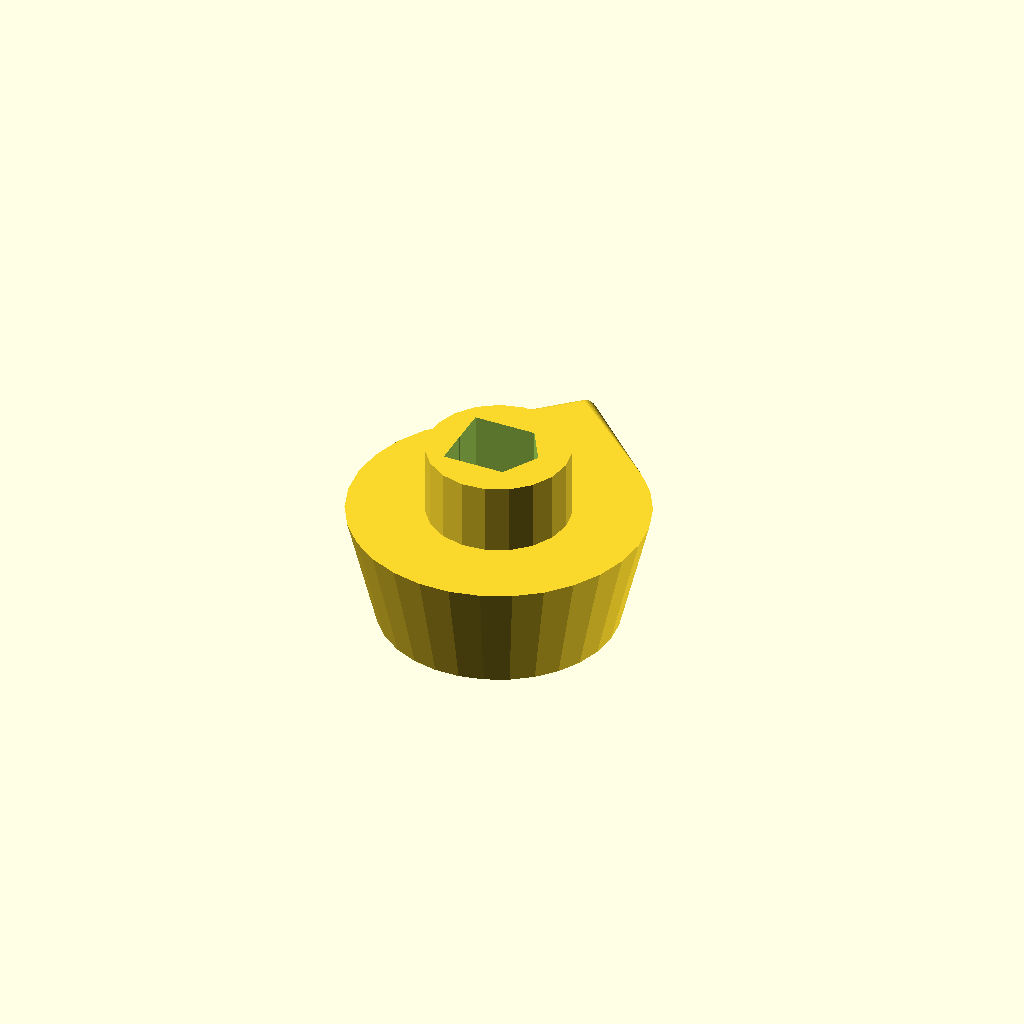
Cell 1: the model at its default parameters.
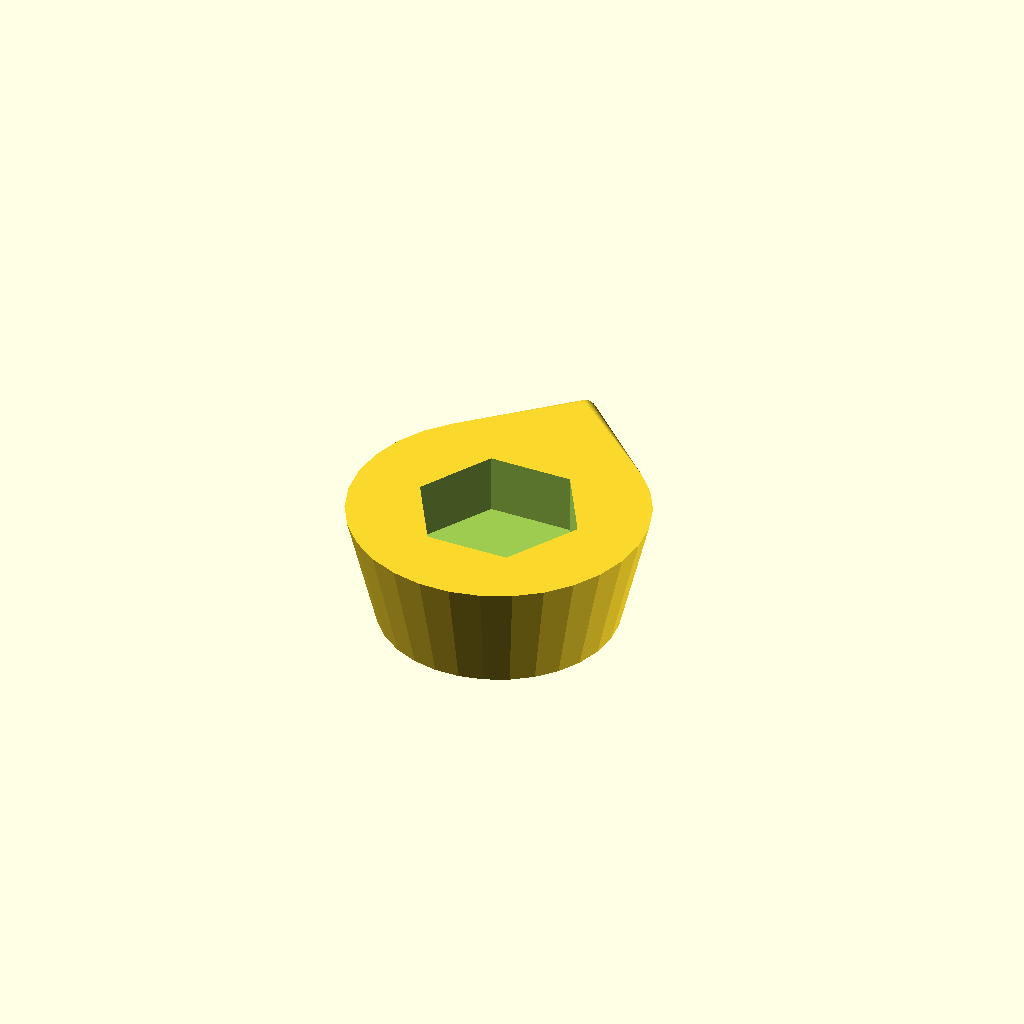
Cell 2 — basewidth set to 12.2, the other parameters unchanged.
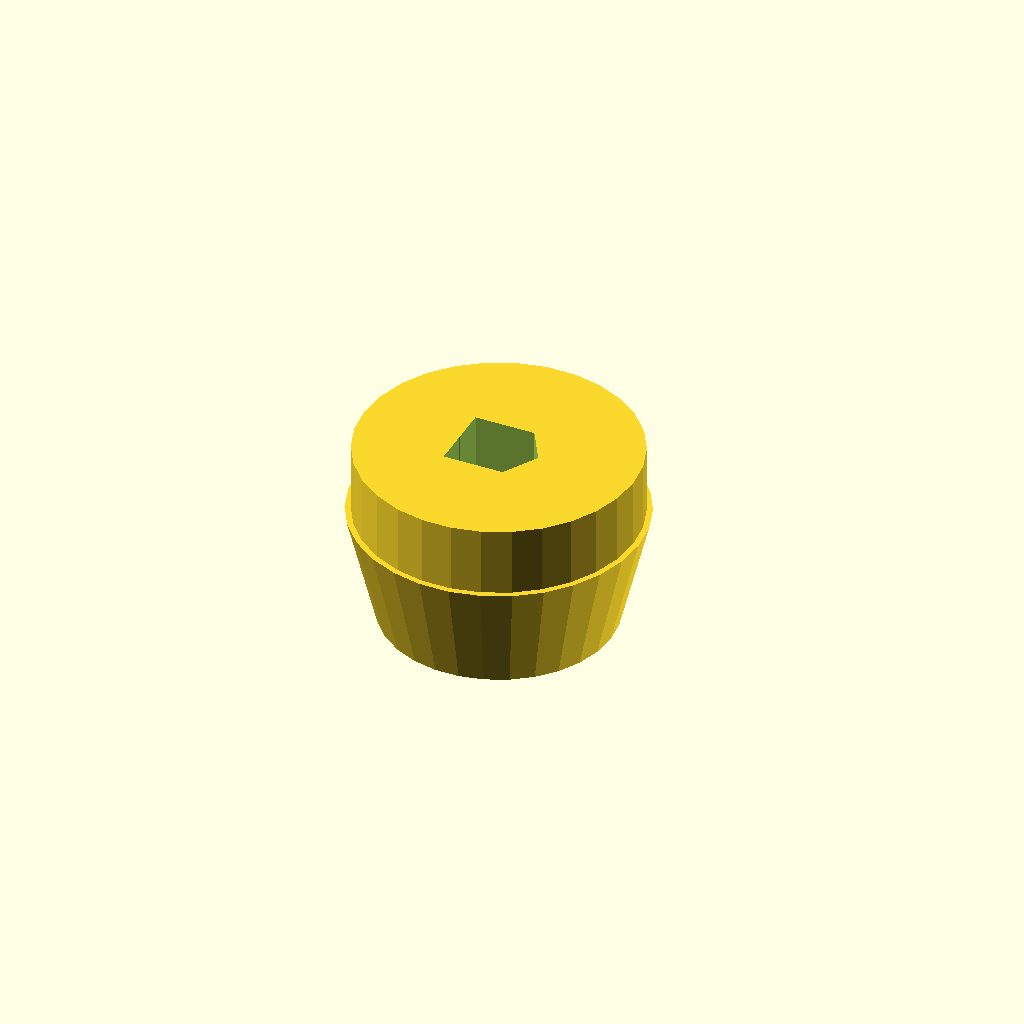
Cell 3: basediameter = 24 (everything else at default).
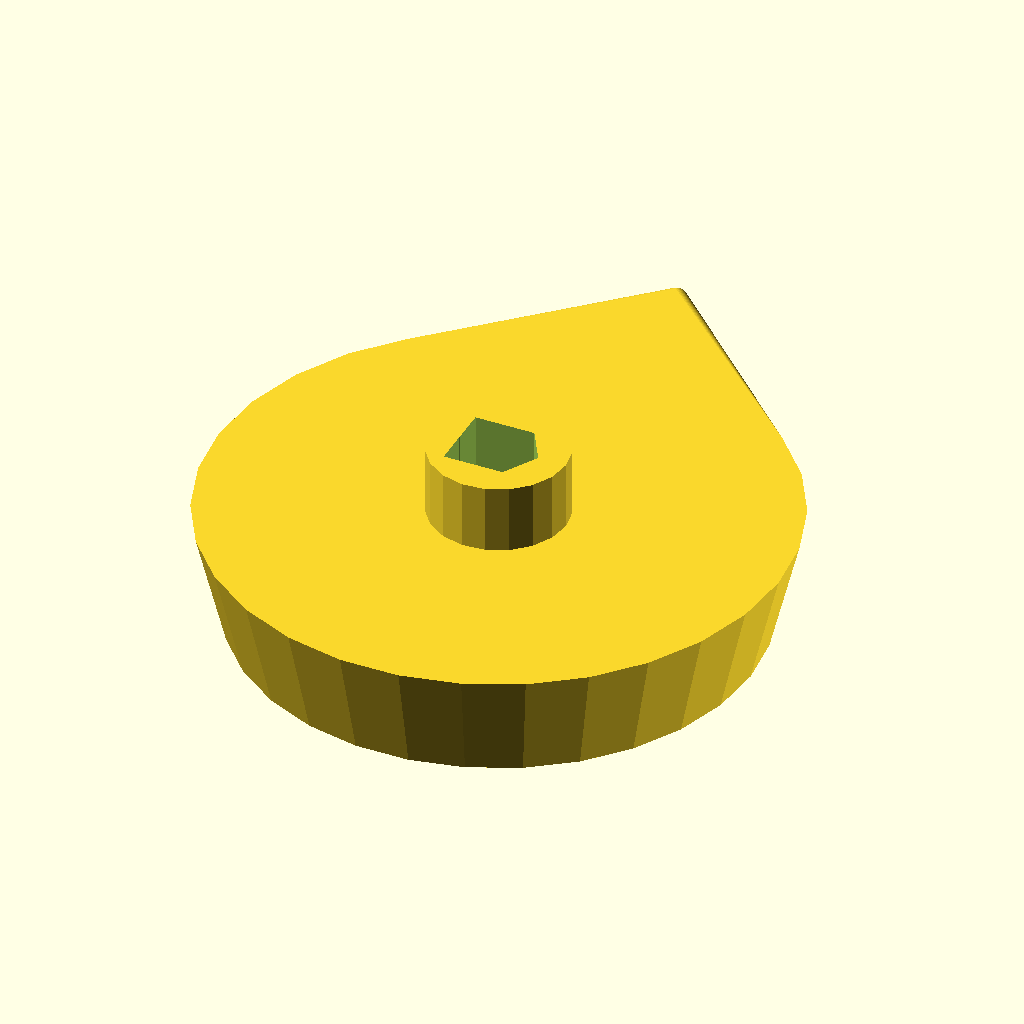
Cell 4 — knobdiameter set to 50, the other parameters unchanged.
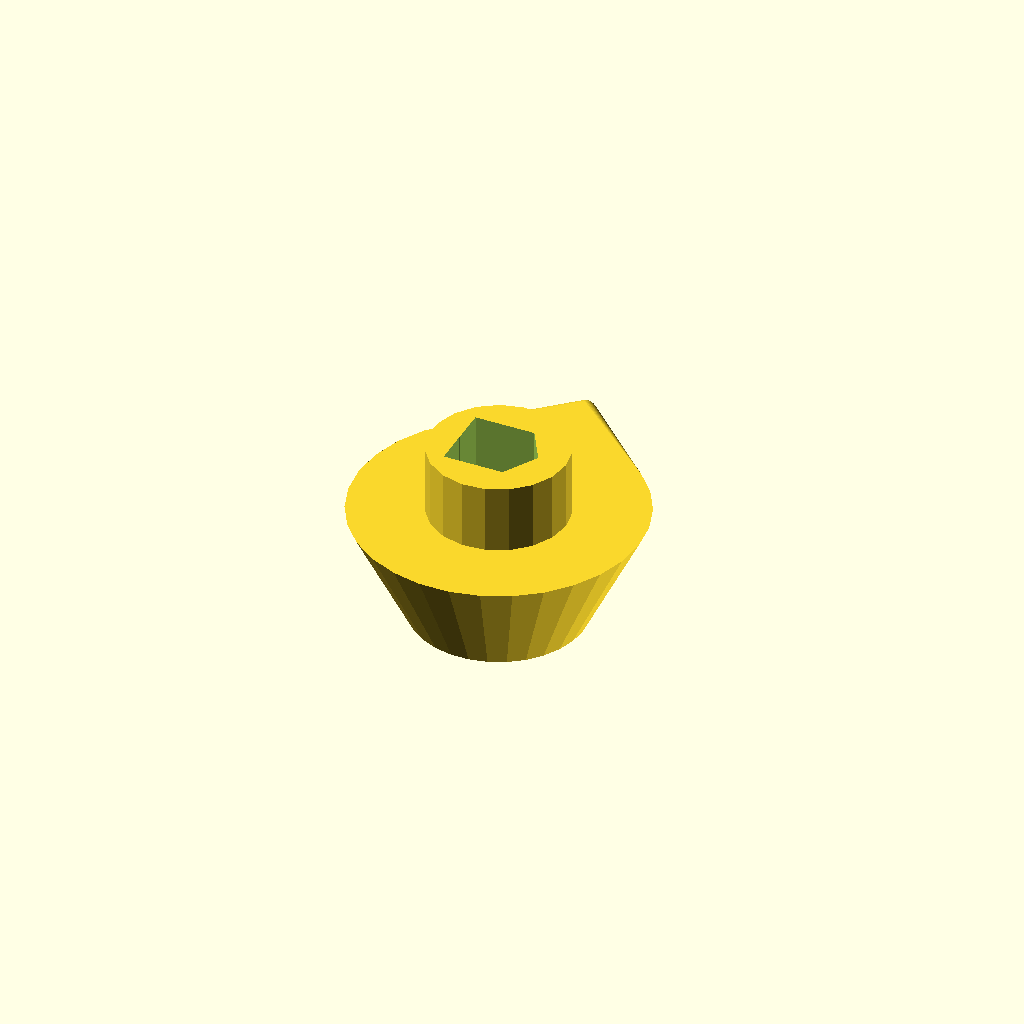
Cell 5 — knobnarrowing set to 10, the other parameters unchanged.
All cells are drawn from one camera (rotation 55°, 0°, 25°, orthographic, colour scheme Cornfield), so only the parameter changes between them.
The OpenSCAD source (3d-models/powerknob.scad):
// Copyright 2023 Heikki Suonsivu
// Licensed under Creative Commons CC-BY-NC-SA, see https://creativecommons.org/licenses/by-nc-sa/4.0/
// For commercial licensing, please contact directly, hsu-3d@suonsivu.net, +358 40 551 9679

baseheight=7;
basexoffset=baseheight/2;
basewidth=6.1;

basediameter=12;
knobdiameter=25;
knobnarrowing=5;
diald=2;
diallength=knobdiameter/2*1.4-diald/2; // from center
knobh=10;
knobbaseh=6;
knobholedepth=11;
knobholez=knobbaseh+knobh-knobholedepth;

difference() {
  union() {
    hull() {
      cylinder(h=knobh,d1=knobdiameter-knobnarrowing,d2=knobdiameter);
      translate([0,diallength,knobh-diald/2]) sphere(d=diald,$fn=60);
      translate([0,diallength-knobnarrowing/2,diald/2]) sphere(d=diald,$fn=60);
    }
    translate([0,0,knobh]) cylinder(d=basediameter,h=knobbaseh);
  }
  translate([0,0,-0.01]) cylinder(h=knobholez-1,d1=knobdiameter*.5,d2=1,$fn=90);

  translate([0,0,knobholez]) cylinder(h=knobholedepth+0.01,d=basewidth/cos(180/6),$fn=6);
  translate([-basexoffset,-basewidth/2,knobholez]) cube([basewidth/2,basewidth,knobholedepth+0.01]);

}
Parameter table extracted from the source (name, type, default, range or options):
baseheight: number, default 7
basewidth: number, default 6.1
basediameter: number, default 12
knobdiameter: number, default 25
knobnarrowing: number, default 5
diald: number, default 2
knobh: number, default 10
knobbaseh: number, default 6
knobholedepth: number, default 11
